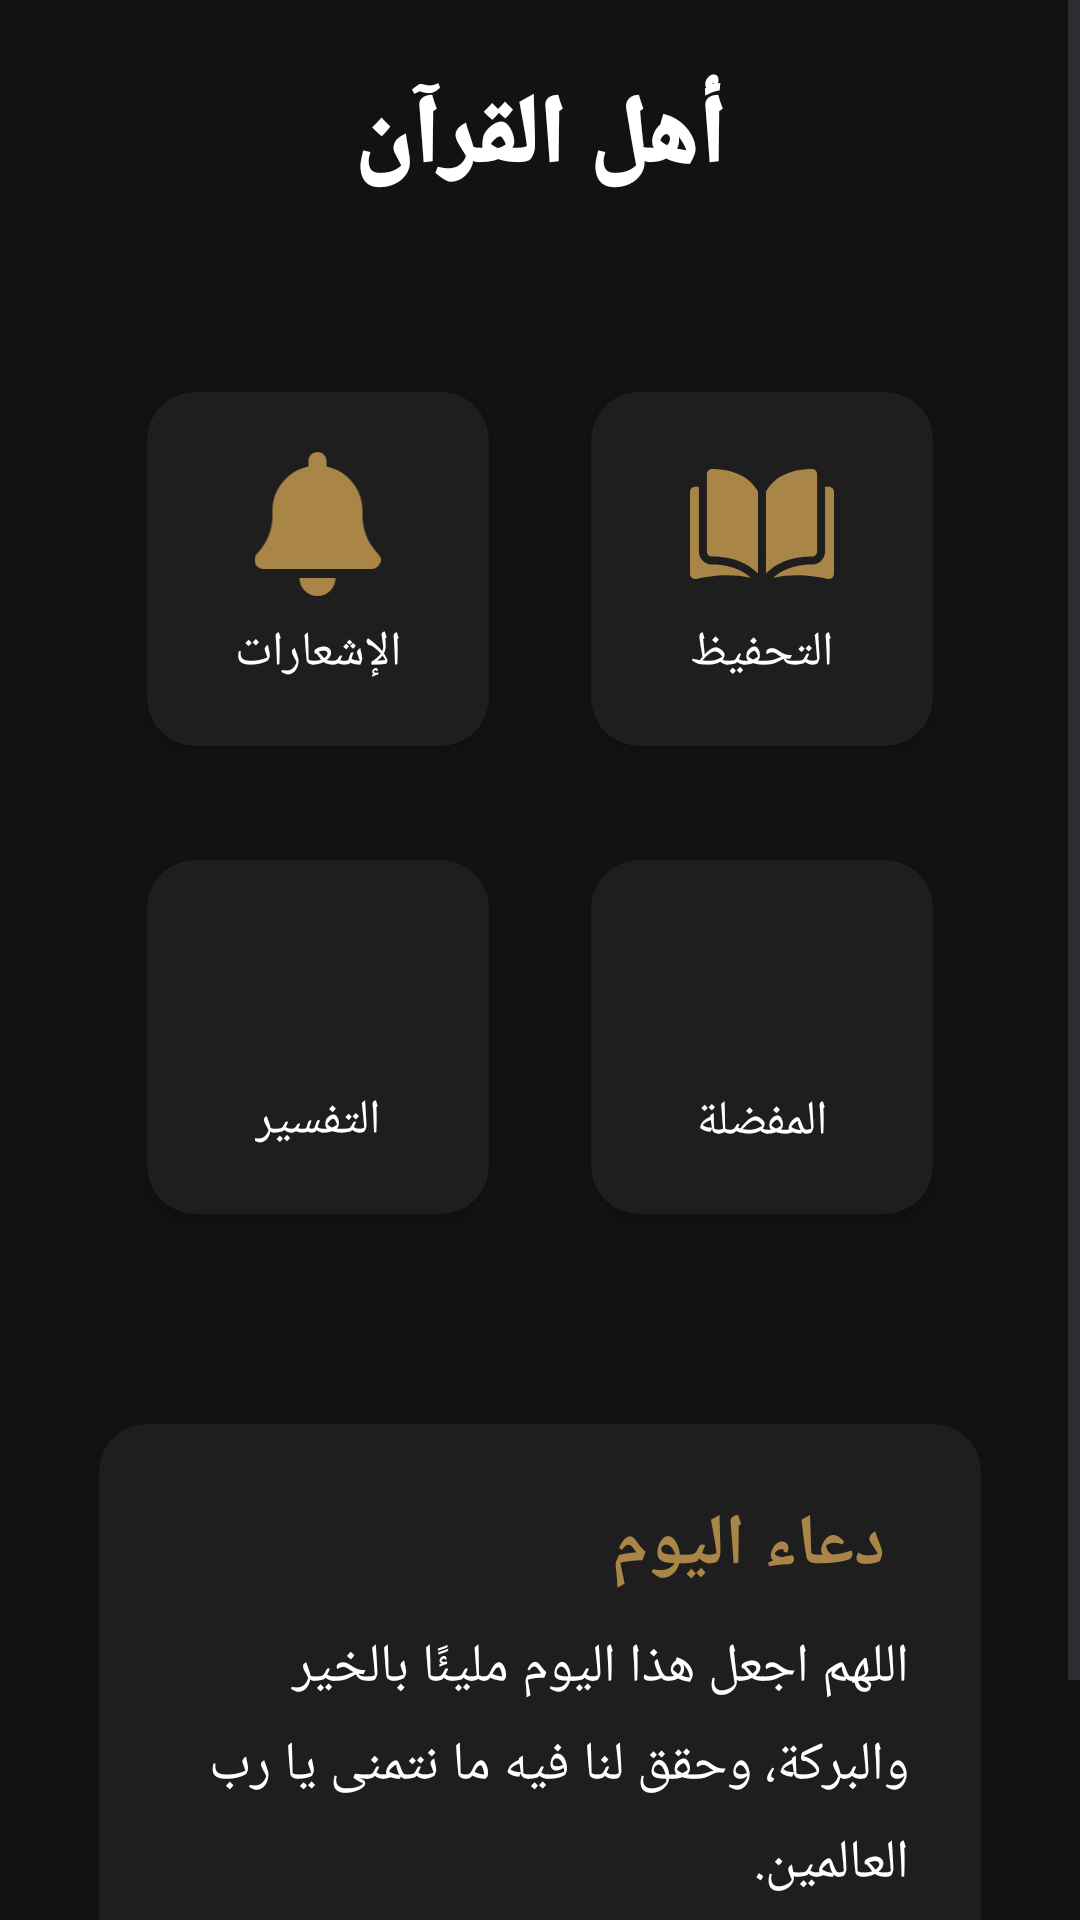

Write the Android layout XML for this screen, with the resource values it uses.
<!-- AndroidManifest.xml: application theme Theme.AhluAlQuran -->
<!-- res/layout/activity_home.xml -->
<ScrollView
    xmlns:android="http://schemas.android.com/apk/res/android"
    xmlns:app="http://schemas.android.com/apk/res-auto"
    xmlns:tools="http://schemas.android.com/tools"
    android:layout_width="match_parent"
    android:layout_height="match_parent"
    android:background="#121212"
    android:fillViewport="true">

    <LinearLayout
        android:id="@+id/main"
        android:layout_width="match_parent"
        android:layout_height="wrap_content"
        android:orientation="vertical"
        android:padding="24dp"
        android:gravity="center_horizontal">

        
        <TextView
            android:layout_width="wrap_content"
            android:layout_height="wrap_content"
            android:text="أهل القرآن"
            android:textColor="#FFFFFF"
            android:textSize="32sp"
            android:textStyle="bold"
            android:fontFamily="sans-serif-black"
            android:paddingBottom="36dp"/>

        
        <GridLayout
            android:layout_width="match_parent"
            android:layout_height="wrap_content"
            android:columnCount="2"
            android:rowCount="2"
            android:alignmentMode="alignMargins"
            android:columnOrderPreserved="false"
            android:padding="8dp">

            
            <androidx.cardview.widget.CardView
                android:layout_width="0dp"
                android:layout_height="140dp"
                android:layout_columnWeight="1"
                android:layout_rowWeight="1"
                android:layout_margin="8dp"
                app:cardCornerRadius="16dp"
                app:cardElevation="4dp"
                app:cardBackgroundColor="#1E1E1E"
                app:cardUseCompatPadding="true">

                <LinearLayout
                    android:layout_width="match_parent"
                    android:layout_height="match_parent"
                    android:orientation="vertical"
                    android:gravity="center"
                    android:padding="16dp">

                    <ImageView
                        android:layout_width="43dp"
                        android:layout_height="48dp"
                        android:src="@drawable/bell_solid"
                        app:tint="#A98547" />

                    <TextView
                        android:layout_width="wrap_content"
                        android:layout_height="wrap_content"
                        android:text="الإشعارات"
                        android:textColor="#ffffff"
                        android:textSize="16sp"
                        android:fontFamily="sans-serif-medium"
                        android:paddingTop="8dp"/>
                </LinearLayout>
            </androidx.cardview.widget.CardView>

            
            <androidx.cardview.widget.CardView
                android:layout_width="0dp"
                android:layout_height="140dp"
                android:layout_columnWeight="1"
                android:layout_rowWeight="1"
                android:layout_margin="8dp"
                app:cardCornerRadius="16dp"
                app:cardElevation="4dp"
                app:cardBackgroundColor="#1E1E1E"
                app:cardUseCompatPadding="true">

                <LinearLayout
                    android:layout_width="match_parent"
                    android:layout_height="match_parent"
                    android:orientation="vertical"
                    android:gravity="center"
                    android:padding="16dp">

                    <ImageView
                        android:layout_width="48dp"
                        android:layout_height="48dp"
                        android:src="@drawable/open_book_svgrepo_com"
                        app:tint="#A98547"/>

                    <TextView
                        android:layout_width="wrap_content"
                        android:layout_height="wrap_content"
                        android:text="التحفيظ"
                        android:textColor="#ffffff"
                        android:textSize="16sp"
                        android:fontFamily="sans-serif-medium"
                        android:paddingTop="8dp"/>
                </LinearLayout>
            </androidx.cardview.widget.CardView>

            
            <androidx.cardview.widget.CardView
                android:layout_width="0dp"
                android:layout_height="140dp"
                android:layout_columnWeight="1"
                android:layout_rowWeight="1"
                android:layout_margin="8dp"
                app:cardCornerRadius="16dp"
                app:cardElevation="4dp"
                app:cardBackgroundColor="#1E1E1E"
                app:cardUseCompatPadding="true">

                <LinearLayout
                    android:layout_width="match_parent"
                    android:layout_height="match_parent"
                    android:orientation="vertical"
                    android:gravity="center"
                    android:padding="16dp">

                    <ImageView
                        android:layout_width="48dp"
                        android:layout_height="48dp"
                        android:src="@drawable/ic_interpretation"
                        app:tint="#A98547"/>

                    <TextView
                        android:layout_width="wrap_content"
                        android:layout_height="wrap_content"
                        android:text="التفسير"
                        android:textColor="#ffffff"
                        android:textSize="16sp"
                        android:fontFamily="sans-serif-medium"
                        android:paddingTop="8dp"/>
                </LinearLayout>
            </androidx.cardview.widget.CardView>

            
            <androidx.cardview.widget.CardView
                android:layout_width="0dp"
                android:layout_height="140dp"
                android:layout_columnWeight="1"
                android:layout_rowWeight="1"
                android:layout_margin="8dp"
                app:cardCornerRadius="16dp"
                app:cardElevation="4dp"
                app:cardBackgroundColor="#1E1E1E"
                app:cardUseCompatPadding="true">

                <LinearLayout
                    android:layout_width="match_parent"
                    android:layout_height="match_parent"
                    android:orientation="vertical"
                    android:gravity="center"
                    android:padding="16dp">

                    <ImageView
                        android:layout_width="48dp"
                        android:layout_height="48dp"
                        android:src="@drawable/ic_prayer"
                        app:tint="#A98547"/>

                    <TextView
                        android:layout_width="wrap_content"
                        android:layout_height="29dp"
                        android:fontFamily="sans-serif-medium"
                        android:paddingTop="8dp"
                        android:text="المفضلة"
                        android:textColor="#ffffff"
                        android:textSize="16sp" />
                </LinearLayout>
            </androidx.cardview.widget.CardView>
        </GridLayout>

        
        <androidx.cardview.widget.CardView
            android:layout_width="match_parent"
            android:layout_height="wrap_content"
            android:layout_marginTop="32dp"
            app:cardCornerRadius="16dp"
            app:cardElevation="4dp"
            app:cardBackgroundColor="#1E1E1E"
            app:cardUseCompatPadding="true">

            <LinearLayout
                android:layout_width="match_parent"
                android:layout_height="wrap_content"
                android:orientation="vertical"
                android:padding="24dp">

                
                <TextView
                    android:layout_width="match_parent"
                    android:layout_height="wrap_content"
                    android:text="دعاء اليوم"
                    android:textColor="#A98547"
                    android:textSize="24sp"
                    android:textStyle="bold"
                    android:fontFamily="sans-serif-medium"
                    android:textAlignment="viewEnd"
                    android:paddingRight="8dp"
                    android:paddingBottom="12dp"
                    tools:ignore="RtlCompat" />

                
                <TextView
                    android:layout_width="match_parent"
                    android:layout_height="wrap_content"
                    android:text="اللهم اجعل هذا اليوم مليئًا بالخير والبركة، وحقق لنا فيه ما نتمنى يا رب العالمين."
                    android:textColor="#FFFFFF"
                    android:textSize="18sp"
                    android:lineSpacingExtra="8dp"
                    android:fontFamily="sans-serif"
                    android:gravity="right"
                    android:textAlignment="viewEnd"
                    tools:ignore="RtlCompat" />

                
                <TextView
                    android:layout_width="match_parent"
                    android:layout_height="wrap_content"
                    android:text="مأخوذ من السنة"
                    android:textColor="#B0B0B0"
                    android:textSize="14sp"
                    android:gravity="right"
                    android:paddingTop="20dp"
                    android:fontFamily="sans-serif-light"
                    android:textAlignment="viewEnd"
                    tools:ignore="RtlCompat" />
            </LinearLayout>
        </androidx.cardview.widget.CardView>

    </LinearLayout>
</ScrollView>
<!-- resources referenced by this layout -->
<resources>
  <!-- drawable bell_solid (drawable) -->
  <vector xmlns:android="http://schemas.android.com/apk/res/android"
      android:width="448dp"
      android:height="512dp"
      android:viewportWidth="448"
      android:viewportHeight="512">
    <path
        android:pathData="M224,0c-17.7,0 -32,14.3 -32,32l0,19.2C119,66 64,130.6 64,208l0,18.8c0,47 -17.3,92.4 -48.5,127.6l-7.4,8.3c-8.4,9.4 -10.4,22.9 -5.3,34.4S19.4,416 32,416l384,0c12.6,0 24,-7.4 29.2,-18.9s3.1,-25 -5.3,-34.4l-7.4,-8.3C401.3,319.2 384,273.9 384,226.8l0,-18.8c0,-77.4 -55,-142 -128,-156.8L256,32c0,-17.7 -14.3,-32 -32,-32zM269.3,493.3c12,-12 18.7,-28.3 18.7,-45.3l-64,0 -64,0c0,17 6.7,33.3 18.7,45.3s28.3,18.7 45.3,18.7s33.3,-6.7 45.3,-18.7z"
        android:fillColor="#ae8949"/>
  </vector>
  <!-- drawable open_book_svgrepo_com (drawable) -->
  <vector xmlns:android="http://schemas.android.com/apk/res/android"
      android:width="800dp"
      android:height="800dp"
      android:viewportWidth="297"
      android:viewportHeight="297">
    <path
        android:pathData="M45.43,35.05c-0.01,0 -0.02,0 -0.03,0c-2.81,0 -5.45,1.1 -7.45,3.09c-2.02,2.01 -3.13,4.69 -3.13,7.54v159.37c0,5.84 4.77,10.61 10.64,10.63c24.74,0.06 66.18,5.22 94.78,35.14V84.02c0,-1.98 -0.51,-3.84 -1.46,-5.38C115.32,40.85 70.23,35.11 45.43,35.05z"
        android:fillColor="#000000"/>
    <path
        android:pathData="M262.17,205.04V45.68c0,-2.85 -1.11,-5.53 -3.13,-7.54c-2,-1.99 -4.64,-3.09 -7.45,-3.09c-0.01,0 -0.02,0 -0.03,0c-24.79,0.06 -69.89,5.8 -93.36,43.59c-0.95,1.54 -1.46,3.4 -1.46,5.38v166.78c28.59,-29.92 70.04,-35.08 94.78,-35.14C257.39,215.65 262.17,210.88 262.17,205.04z"
        android:fillColor="#000000"/>
    <path
        android:pathData="M286.37,71.8h-7.71v133.24c0,14.92 -12.16,27.09 -27.1,27.13c-20.98,0.05 -55.58,4.15 -80.08,27.34c42.38,-10.38 87.05,-3.63 112.51,2.17c3.18,0.72 6.46,-0.02 9.01,-2.05c2.54,-2.03 3.99,-5.05 3.99,-8.3V82.43C297,76.57 292.23,71.8 286.37,71.8z"
        android:fillColor="#000000"/>
    <path
        android:pathData="M18.33,205.04V71.8h-7.71C4.77,71.8 0,76.57 0,82.43v168.9c0,3.25 1.46,6.28 3.99,8.3c2.55,2.03 5.83,2.78 9.01,2.05c25.46,-5.8 70.14,-12.55 112.51,-2.17c-24.5,-23.19 -59.1,-27.29 -80.08,-27.34C30.49,232.13 18.33,219.96 18.33,205.04z"
        android:fillColor="#000000"/>
  </vector>
  <style name="Theme.AhluAlQuran" parent="Base.Theme.AhluAlQuran" />
  <style name="Base.Theme.AhluAlQuran" parent="Theme.Material3.DayNight.NoActionBar">
          
          
      </style>
</resources>
